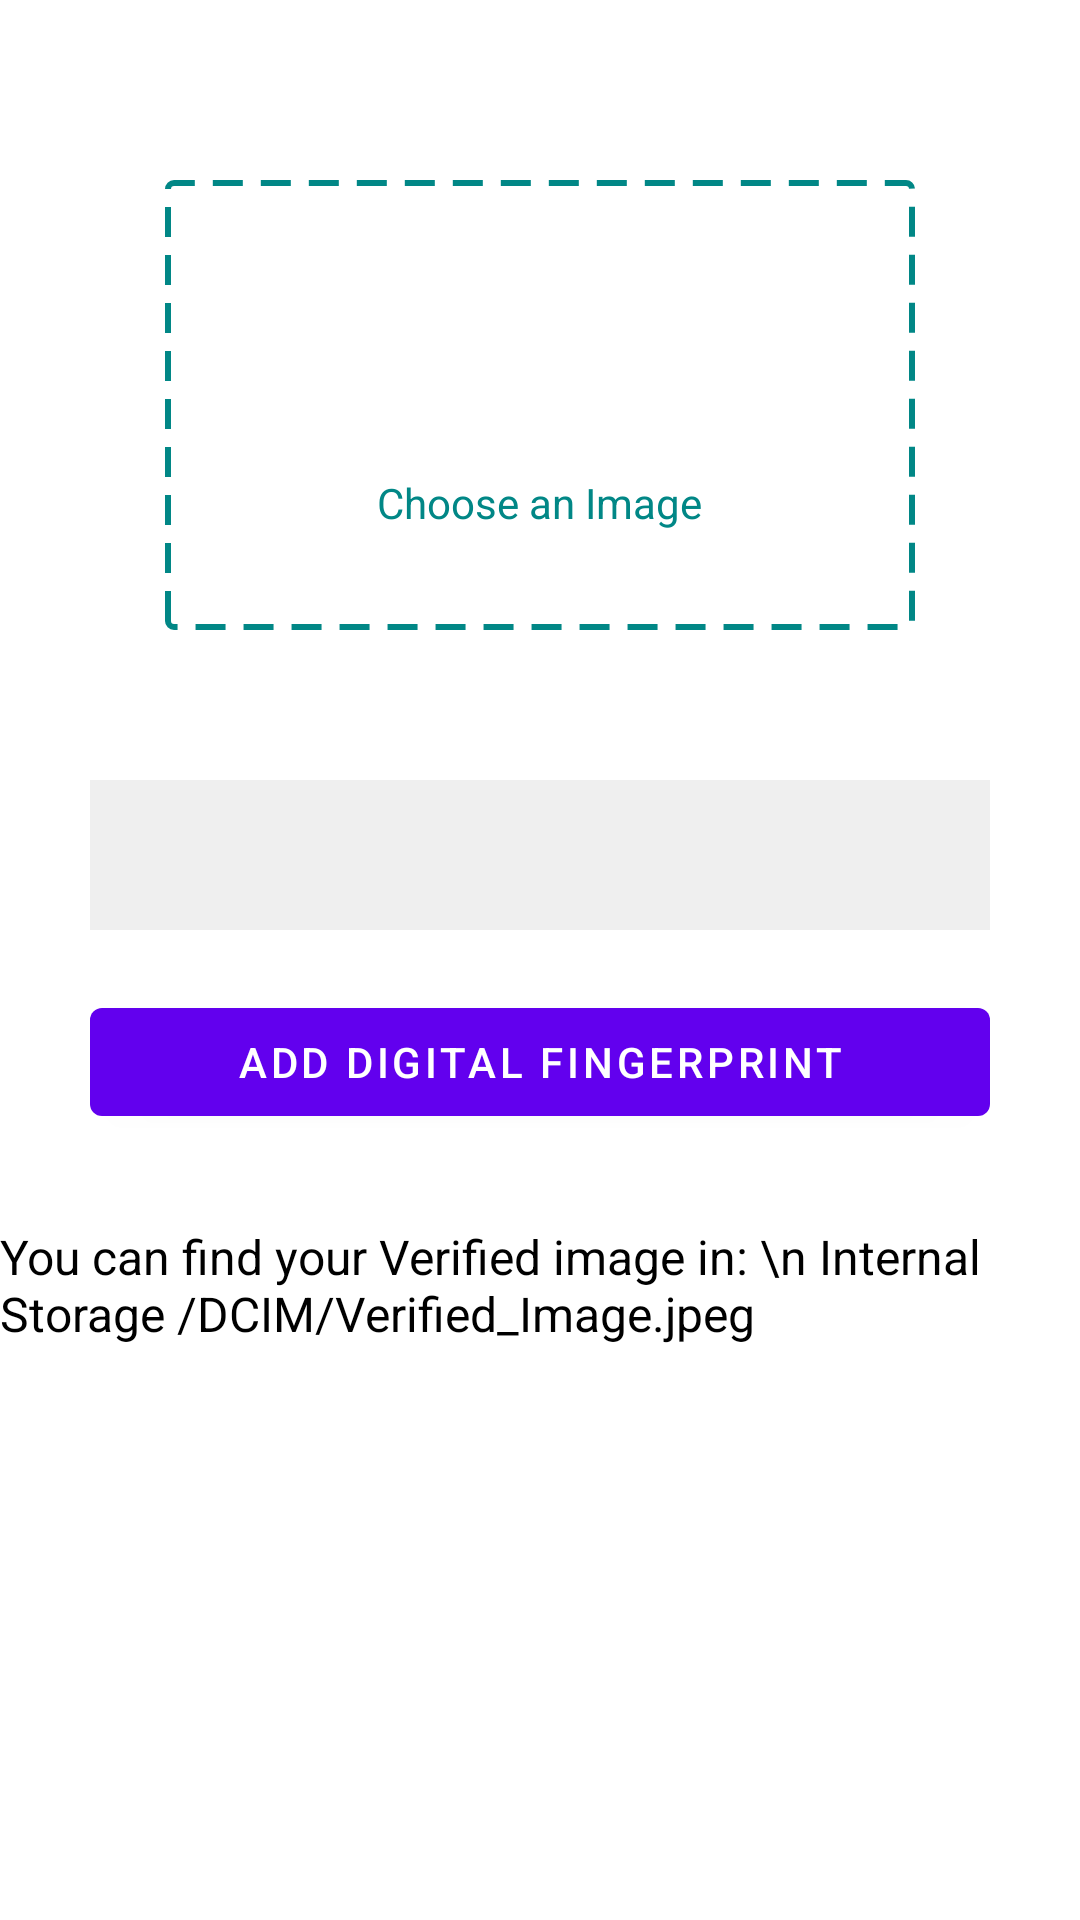

Write the Android layout XML for this screen, with the resource values it uses.
<!-- AndroidManifest.xml: application theme Theme.CrypTool -->
<!-- res/layout/activity_add_digital_fingerprint.xml -->
<?xml version="1.0" encoding="utf-8"?>
<androidx.constraintlayout.widget.ConstraintLayout xmlns:android="http://schemas.android.com/apk/res/android"
    xmlns:app="http://schemas.android.com/apk/res-auto"
    xmlns:tools="http://schemas.android.com/tools"
    android:layout_width="match_parent"
    android:layout_height="match_parent"
    tools:context=".FileVerification.AddDigitalFingerprintActivity">

    <LinearLayout
        android:id="@+id/addFingerprintImageChooser"
        android:layout_width="250dp"
        android:layout_height="150dp"
        android:background="@drawable/file_upload_background"
        android:gravity="center"
        android:layout_marginTop="60dp"
        android:orientation="vertical"
        app:layout_constraintEnd_toEndOf="parent"
        app:layout_constraintStart_toStartOf="parent"
        app:layout_constraintTop_toTopOf="parent">

        <ImageView
            android:id="@+id/addFingerprintChosenImage"
            android:layout_width="match_parent"
            android:layout_height="match_parent"
            android:visibility="gone" />

        <LinearLayout
            android:id="@+id/addFingerprintImageLayout"
            android:layout_width="match_parent"
            android:layout_height="match_parent"
            android:gravity="center"
            android:orientation="vertical">

            <ImageView
                android:layout_width="50dp"
                android:layout_height="50dp"
                android:src="@drawable/ic_outline_camera_alt_24"
                app:tint="@color/teal_700" />

            <LinearLayout
                android:layout_width="wrap_content"
                android:layout_height="wrap_content"
                android:layout_marginTop="15dp"
                android:orientation="horizontal">

                <TextView
                    android:layout_width="wrap_content"
                    android:layout_height="wrap_content"
                    android:text="Choose an Image"
                    android:textColor="@color/teal_700" />

            </LinearLayout>

        </LinearLayout>
    </LinearLayout>


    <TextView
        android:id="@+id/addFingerprintHash"
        android:layout_width="match_parent"
        android:layout_height="wrap_content"
        android:minHeight="50dp"
        android:padding="8dp"
        android:textColor="@color/black"
        android:textSize="16sp"
        android:background="#EFEFEF"
        android:layout_marginTop="50dp"
        android:layout_marginHorizontal="30dp"
        app:layout_constraintEnd_toEndOf="parent"
        app:layout_constraintStart_toStartOf="parent"
        app:layout_constraintTop_toBottomOf="@+id/addFingerprintImageChooser" />


    <com.google.android.material.button.MaterialButton
        android:id="@+id/addFingerprintBtn"
        android:layout_width="match_parent"
        android:layout_height="wrap_content"
        android:layout_marginHorizontal="30dp"
        android:layout_marginTop="20dp"
        android:text="Add Digital Fingerprint"
        app:layout_constraintEnd_toEndOf="parent"
        app:layout_constraintStart_toStartOf="parent"
        app:layout_constraintTop_toBottomOf="@+id/addFingerprintHash" />

    <TextView
        android:layout_width="wrap_content"
        android:layout_height="wrap_content"
        android:layout_marginTop="30dp"
        android:text="You can find your Verified image in: \n Internal Storage /DCIM/Verified_Image.jpeg"
        android:textSize="16sp"
        android:textColor="@color/black"
        app:layout_constraintEnd_toEndOf="@+id/addFingerprintBtn"
        app:layout_constraintStart_toStartOf="@+id/addFingerprintBtn"
        app:layout_constraintTop_toBottomOf="@+id/addFingerprintBtn" />

</androidx.constraintlayout.widget.ConstraintLayout>
<!-- resources referenced by this layout -->
<resources>
  <!-- drawable file_upload_background (drawable) -->
  <?xml version="1.0" encoding="utf-8"?>
  <shape xmlns:android="http://schemas.android.com/apk/res/android">
      <stroke
          android:width="2dp"
          android:color="@color/teal_700"
          android:dashWidth="10dp"
          android:dashGap="6dp"/>
      <padding android:left="7dp" android:top="7dp"
          android:right="7dp" android:bottom="7dp" />
      <corners android:radius="2dp" />
  </shape>
  <style name="Theme.CrypTool" parent="Theme.MaterialComponents.Light.DarkActionBar">
          
          <item name="colorPrimary">@color/purple_500</item>
          <item name="colorPrimaryVariant">@color/purple_700</item>
          <item name="colorOnPrimary">@color/white</item>
          
          <item name="colorSecondary">@color/teal_200</item>
          <item name="colorSecondaryVariant">@color/teal_700</item>
          <item name="colorOnSecondary">@color/black</item>
          
          <item name="android:statusBarColor" tools:targetApi="l">?attr/colorPrimaryVariant</item>
          
      </style>
  <!-- not gathered from this repository: default colours our renderer supplied (Android Studio template values) -->
  <color name="purple_500">#FF6200EE</color>
  <color name="purple_700">#FF3700B3</color>
  <color name="teal_200">#FF03DAC5</color>
  <color name="teal_700">#FF018786</color>
  <color name="black">#FF000000</color>
  <color name="white">#FFFFFFFF</color>
</resources>
